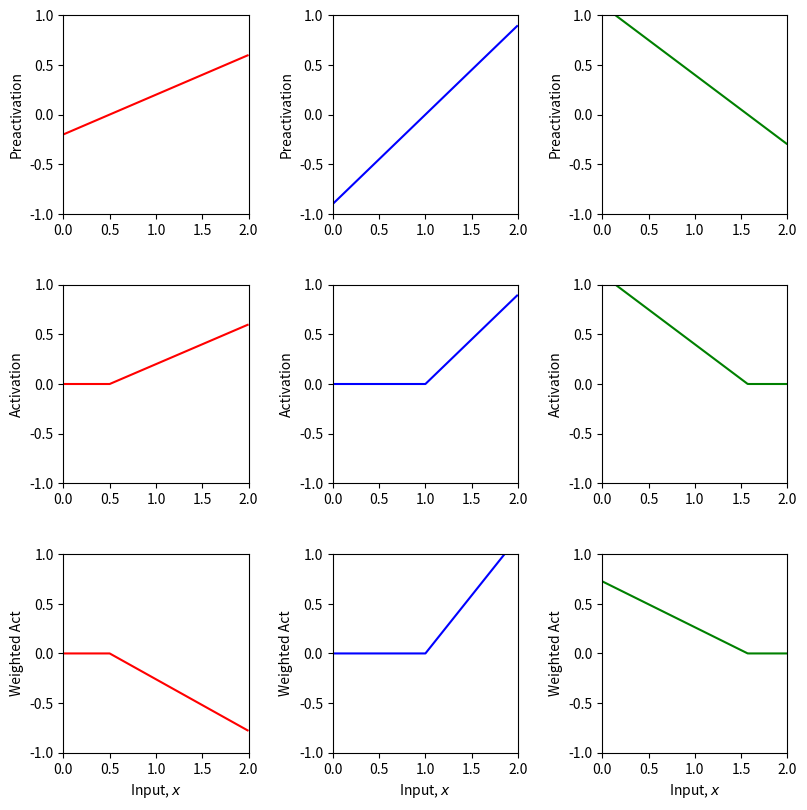
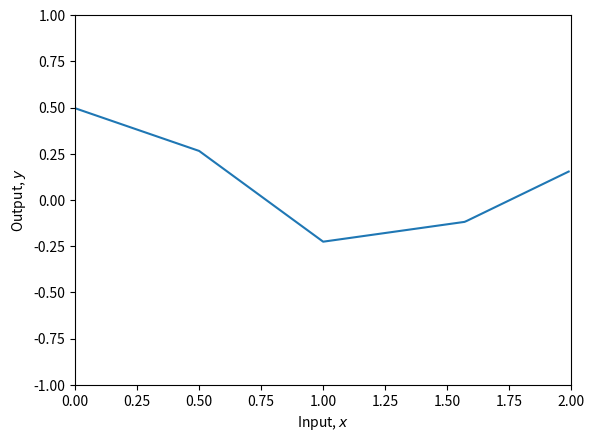
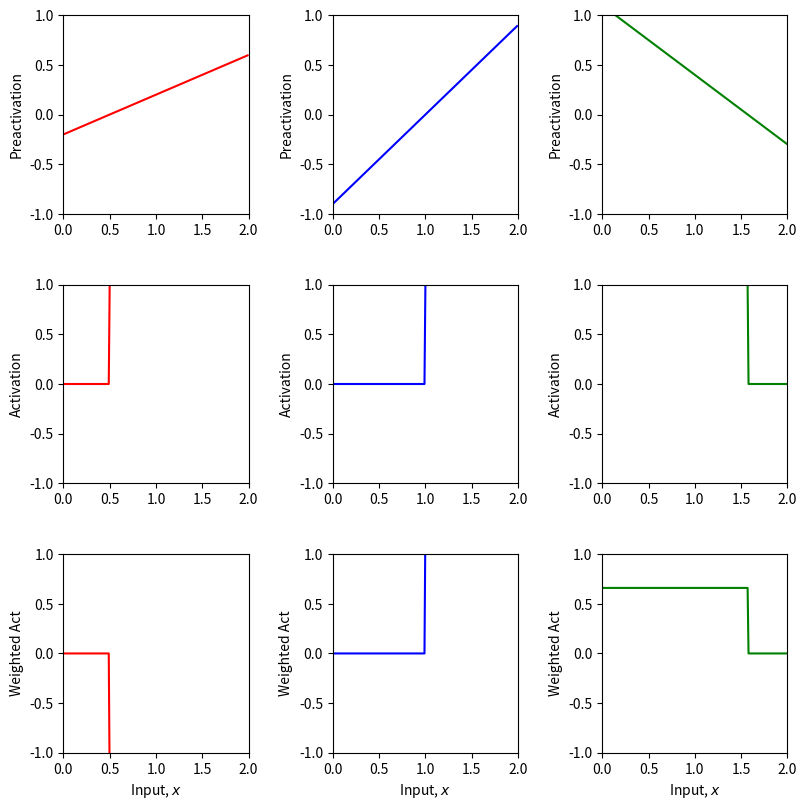
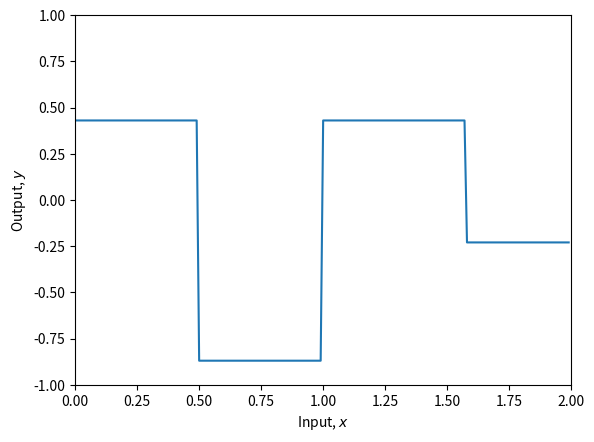
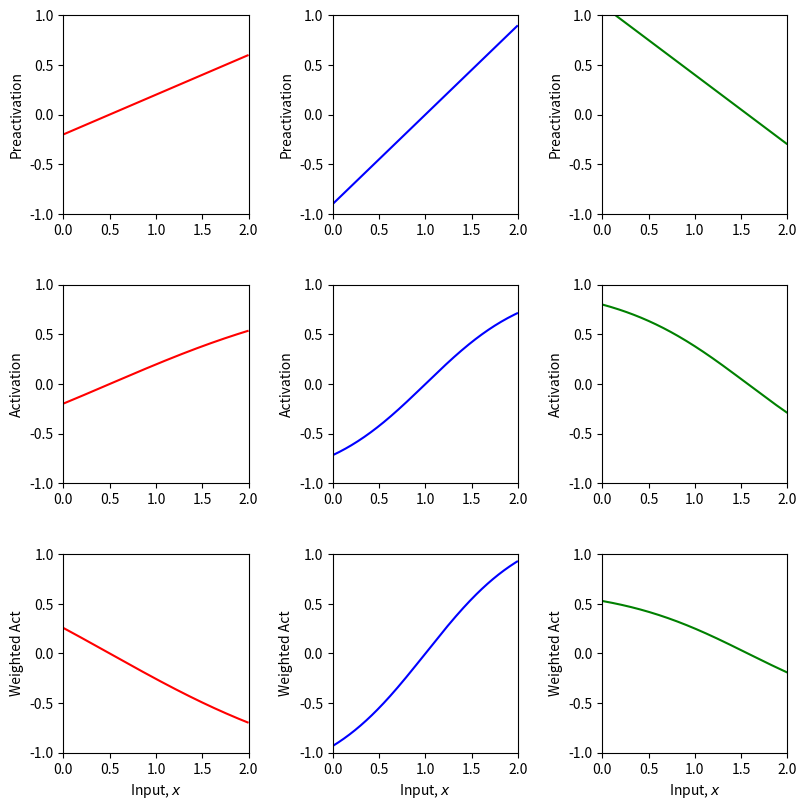
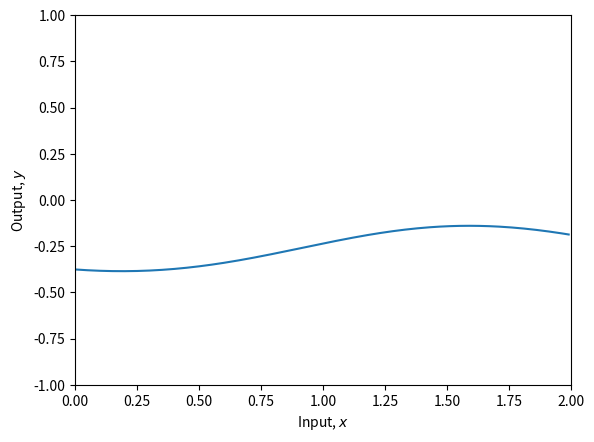

The matplotlib source for these figures, in order:
import numpy as np
import matplotlib.pyplot as plt

# Define a shallow neural network with, one input, one output, and three hidden units
def shallow_1_1_3(
    x, 
    activation_fn, 
    phi_0,
    phi_1,
    phi_2,
    phi_3, 
    theta_10, 
    theta_11, 
    theta_20, 
    theta_21, 
    theta_30, 
    theta_31,
):
  # TODO Replace the code below to compute the three initial lines
  # from the theta parameters (i.e. implement equations at bottom of figure 3.3a-c).  These are the preactivations
  pre_1 = theta_10 + theta_11*x
  pre_2 = theta_20 + theta_21*x
  pre_3 = theta_30 + theta_31*x  

  # Pass these through the ReLU function to compute the activations as in
  # figure 3.3 d-f
  act_1 = activation_fn(pre_1)
  act_2 = activation_fn(pre_2)
  act_3 = activation_fn(pre_3)

  # TODO Replace the code below to weight the activations using phi1, phi2 and phi3
  # To create the equivalent of figure 3.3 g-i
  w_act_1 = phi_1 * act_1
  w_act_2 = phi_2 * act_2
  w_act_3 = phi_3 * act_3
  
  # TODO Replace the code below to combining the weighted activations and add
  # phi_0 to create the output as in figure 3.3 j
  y = phi_0 + w_act_1 + w_act_2 + w_act_3

  # Return everything we have calculated
  return y, pre_1, pre_2, pre_3, act_1, act_2, act_3, w_act_1, w_act_2, w_act_3


# Plot the shallow neural network.  We'll assume input in is range [0,1] and output [-1,1]
# If the plot_all flag is set to true, then we'll plot all the intermediate stages as in Figure 3.3
def plot_neural(x, y, pre_1, pre_2, pre_3, act_1, act_2, act_3, w_act_1, w_act_2, w_act_3, plot_all=False, x_data=None, y_data=None):

  # Plot intermediate plots if flag set
  if plot_all:
    fig, ax = plt.subplots(3,3)
    fig.set_size_inches(8.5, 8.5)
    fig.tight_layout(pad=3.0)
    ax[0,0].plot(x,pre_1,'r-'); ax[0,0].set_ylabel('Preactivation')
    ax[0,1].plot(x,pre_2,'b-'); ax[0,1].set_ylabel('Preactivation')
    ax[0,2].plot(x,pre_3,'g-'); ax[0,2].set_ylabel('Preactivation')
    ax[1,0].plot(x,act_1,'r-'); ax[1,0].set_ylabel('Activation')
    ax[1,1].plot(x,act_2,'b-'); ax[1,1].set_ylabel('Activation')
    ax[1,2].plot(x,act_3,'g-'); ax[1,2].set_ylabel('Activation')
    ax[2,0].plot(x,w_act_1,'r-'); ax[2,0].set_ylabel('Weighted Act')
    ax[2,1].plot(x,w_act_2,'b-'); ax[2,1].set_ylabel('Weighted Act')
    ax[2,2].plot(x,w_act_3,'g-'); ax[2,2].set_ylabel('Weighted Act')

    for plot_y in range(3):
      for plot_x in range(3):
        ax[plot_y,plot_x].set_xlim([0,2]);ax[plot_x,plot_y].set_ylim([-1,1])        
      ax[2,plot_y].set_xlabel('Input, $x$');
    plt.show()

  fig, ax = plt.subplots()
  ax.plot(x,y)
  ax.set_xlabel('Input, $x$'); ax.set_ylabel('Output, $y$')
  ax.set_xlim([0,2]);ax.set_ylim([-1,1])  
  if x_data is not None:
    ax.plot(x_data, y_data, 'mo')
    for i in range(len(x_data)):
      ax.plot(x_data[i], y_data[i],)
  plt.show()




def run_network(
    activation_fn,
    theta_10=-0.2, theta_11=0.4,
    theta_20=-0.9, theta_21=0.9,
    theta_30=1.1, theta_31=-0.7,
    phi_0=-0.23, phi_1=-1.3, phi_2=1.3, phi_3=0.66,
    plot_all=True
):    
    # Define a range of input values
    x = np.arange(0,2,0.01)
    
    # We run the neural network for each of these input values
    y, pre_1, pre_2, pre_3, act_1, act_2, act_3, w_act_1, w_act_2, w_act_3 = \
        shallow_1_1_3(x, activation_fn, phi_0,phi_1,phi_2,phi_3, theta_10, theta_11, theta_20, theta_21, theta_30, theta_31)
    # And then plot it
    plot_neural(x, y, pre_1, pre_2, pre_3, act_1, act_2, act_3, w_act_1, w_act_2, w_act_3, plot_all=plot_all)

def relu(z):
    return z.clip(0)

def heaviside(z):
    return (z >= 0).astype(float)

def rect(z):
    return ((0 <= z) & (z <= 1)).astype(float)


def tanh(z):
    return np.tanh(z)
    

run_network(relu)

run_network(heaviside)

run_network(tanh)

